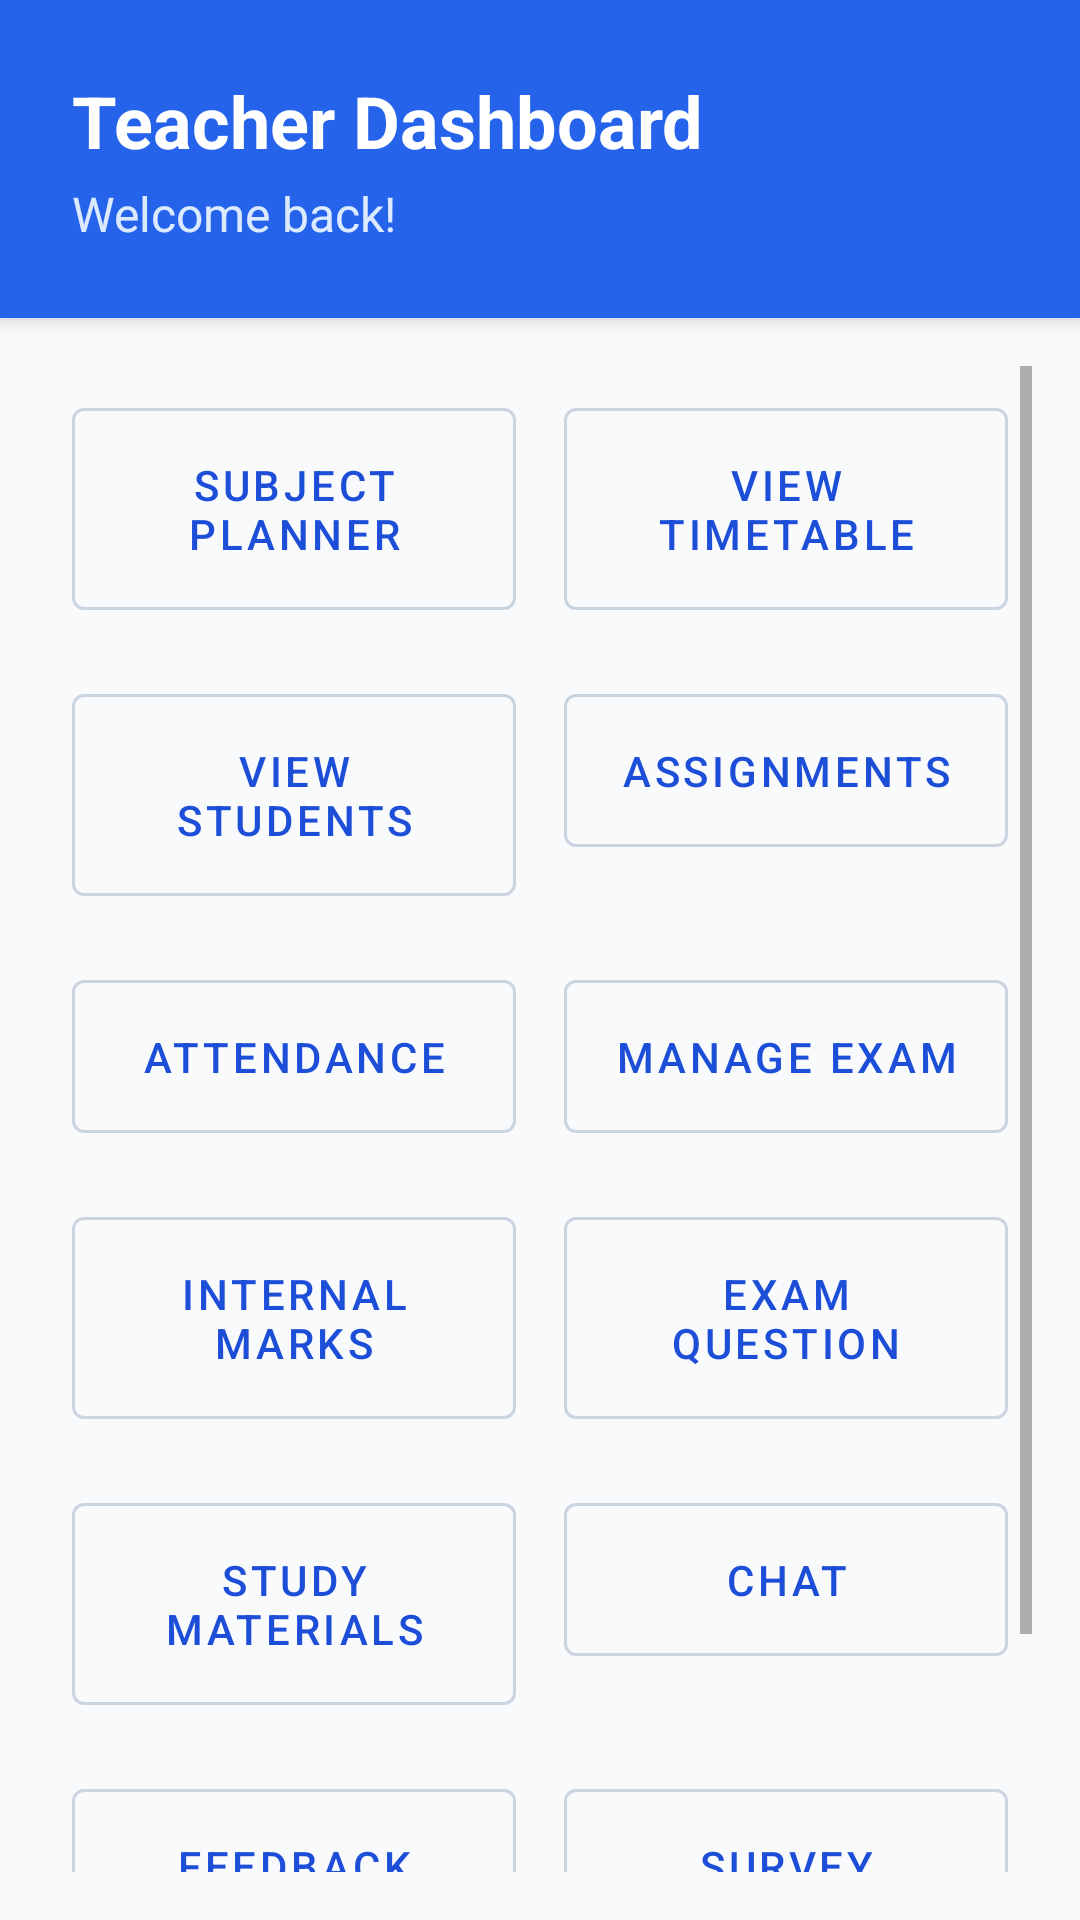

Layout XML and referenced resources for this Android screen:
<!-- AndroidManifest.xml: application theme Theme.AMSApplication -->
<!-- res/layout/activity_home_teacher.xml -->
<?xml version="1.0" encoding="utf-8"?>
<LinearLayout xmlns:android="http://schemas.android.com/apk/res/android"
    xmlns:app="http://schemas.android.com/apk/res-auto"
    android:layout_width="match_parent"
    android:layout_height="match_parent"
    android:orientation="vertical"
    android:background="@color/slate_50">

    
    <LinearLayout
        android:layout_width="match_parent"
        android:layout_height="wrap_content"
        android:orientation="vertical"
        android:padding="24dp"
        android:background="@color/primary"
        android:elevation="4dp">

        <TextView
            android:layout_width="wrap_content"
            android:layout_height="wrap_content"
            android:text="Teacher Dashboard"
            android:textColor="@color/white"
            android:textSize="24sp"
            android:textStyle="bold" />

        <TextView
            android:layout_width="wrap_content"
            android:layout_height="wrap_content"
            android:text="Welcome back!"
            android:textColor="@color/primary_light"
            android:textSize="16sp"
            android:layout_marginTop="4dp" />
    </LinearLayout>

    <ScrollView
        android:layout_width="match_parent"
        android:layout_height="match_parent"
        android:fillViewport="true"
        android:padding="16dp">

        <GridLayout
            android:layout_width="match_parent"
            android:layout_height="wrap_content"
            android:columnCount="2"
            android:rowCount="7"
            android:alignmentMode="alignMargins"
            android:columnOrderPreserved="false"
            android:useDefaultMargins="true">

            
            
            <com.google.android.material.button.MaterialButton
                android:id="@+id/button27"
                style="@style/Widget.MaterialComponents.Button.OutlinedButton"
                android:layout_width="0dp"
                android:layout_height="wrap_content"
                android:layout_columnWeight="1"
                android:layout_margin="8dp"
                android:padding="16dp"
                android:text="Subject Planner"
                android:textColor="@color/primary_dark"
                app:strokeColor="@color/slate_300" />

            <com.google.android.material.button.MaterialButton
                android:id="@+id/button24"
                style="@style/Widget.MaterialComponents.Button.OutlinedButton"
                android:layout_width="0dp"
                android:layout_height="wrap_content"
                android:layout_columnWeight="1"
                android:layout_margin="8dp"
                android:padding="16dp"
                android:text="View Timetable"
                android:textColor="@color/primary_dark"
                app:strokeColor="@color/slate_300" />

            <com.google.android.material.button.MaterialButton
                android:id="@+id/button28"
                style="@style/Widget.MaterialComponents.Button.OutlinedButton"
                android:layout_width="0dp"
                android:layout_height="wrap_content"
                android:layout_columnWeight="1"
                android:layout_margin="8dp"
                android:padding="16dp"
                android:text="View Students"
                android:textColor="@color/primary_dark"
                app:strokeColor="@color/slate_300" />

            <com.google.android.material.button.MaterialButton
                android:id="@+id/button29"
                style="@style/Widget.MaterialComponents.Button.OutlinedButton"
                android:layout_width="0dp"
                android:layout_height="wrap_content"
                android:layout_columnWeight="1"
                android:layout_margin="8dp"
                android:padding="16dp"
                android:text="Assignments"
                android:textColor="@color/primary_dark"
                app:strokeColor="@color/slate_300" />

            <com.google.android.material.button.MaterialButton
                android:id="@+id/button35"
                style="@style/Widget.MaterialComponents.Button.OutlinedButton"
                android:layout_width="0dp"
                android:layout_height="wrap_content"
                android:layout_columnWeight="1"
                android:layout_margin="8dp"
                android:padding="16dp"
                android:text="Attendance"
                android:textColor="@color/primary_dark"
                app:strokeColor="@color/slate_300" />

            <com.google.android.material.button.MaterialButton
                android:id="@+id/button31"
                style="@style/Widget.MaterialComponents.Button.OutlinedButton"
                android:layout_width="0dp"
                android:layout_height="wrap_content"
                android:layout_columnWeight="1"
                android:layout_margin="8dp"
                android:padding="16dp"
                android:text="Manage Exam"
                android:textColor="@color/primary_dark"
                app:strokeColor="@color/slate_300" />

            <com.google.android.material.button.MaterialButton
                android:id="@+id/button30"
                style="@style/Widget.MaterialComponents.Button.OutlinedButton"
                android:layout_width="0dp"
                android:layout_height="wrap_content"
                android:layout_columnWeight="1"
                android:layout_margin="8dp"
                android:padding="16dp"
                android:text="Internal Marks"
                android:textColor="@color/primary_dark"
                app:strokeColor="@color/slate_300" />

            <com.google.android.material.button.MaterialButton
                android:id="@+id/button50"
                style="@style/Widget.MaterialComponents.Button.OutlinedButton"
                android:layout_width="0dp"
                android:layout_height="wrap_content"
                android:layout_columnWeight="1"
                android:layout_margin="8dp"
                android:padding="16dp"
                android:text="Exam Question"
                android:textColor="@color/primary_dark"
                app:strokeColor="@color/slate_300" />

            <com.google.android.material.button.MaterialButton
                android:id="@+id/button32"
                style="@style/Widget.MaterialComponents.Button.OutlinedButton"
                android:layout_width="0dp"
                android:layout_height="wrap_content"
                android:layout_columnWeight="1"
                android:layout_margin="8dp"
                android:padding="16dp"
                android:text="Study Materials"
                android:textColor="@color/primary_dark"
                app:strokeColor="@color/slate_300" />

            <com.google.android.material.button.MaterialButton
                android:id="@+id/button37"
                style="@style/Widget.MaterialComponents.Button.OutlinedButton"
                android:layout_width="0dp"
                android:layout_height="wrap_content"
                android:layout_columnWeight="1"
                android:layout_margin="8dp"
                android:padding="16dp"
                android:text="Chat"
                android:textColor="@color/primary_dark"
                app:strokeColor="@color/slate_300" />

            <com.google.android.material.button.MaterialButton
                android:id="@+id/button33"
                style="@style/Widget.MaterialComponents.Button.OutlinedButton"
                android:layout_width="0dp"
                android:layout_height="wrap_content"
                android:layout_columnWeight="1"
                android:layout_margin="8dp"
                android:padding="16dp"
                android:text="Feedback"
                android:textColor="@color/primary_dark"
                app:strokeColor="@color/slate_300" />

            <com.google.android.material.button.MaterialButton
                android:id="@+id/button34"
                style="@style/Widget.MaterialComponents.Button.OutlinedButton"
                android:layout_width="0dp"
                android:layout_height="wrap_content"
                android:layout_columnWeight="1"
                android:layout_margin="8dp"
                android:padding="16dp"
                android:text="Survey"
                android:textColor="@color/primary_dark"
                app:strokeColor="@color/slate_300" />

            <com.google.android.material.button.MaterialButton
                android:id="@+id/button36"
                style="@style/Widget.MaterialComponents.Button.OutlinedButton"
                android:layout_width="0dp"
                android:layout_height="wrap_content"
                android:layout_columnWeight="1"
                android:layout_margin="8dp"
                android:padding="16dp"
                android:text="View Profile"
                android:textColor="@color/primary_dark"
                app:strokeColor="@color/slate_300" />

            <com.google.android.material.button.MaterialButton
                android:id="@+id/button23"
                android:layout_width="0dp"
                android:layout_height="wrap_content"
                android:layout_columnWeight="1"
                android:layout_margin="8dp"
                android:padding="16dp"
                android:text="Logout"
                android:backgroundTint="@color/danger"
                android:textColor="@color/white" />

        </GridLayout>
    </ScrollView>
</LinearLayout>
<!-- resources referenced by this layout -->
<resources>
  <color name="danger">#F43F5E</color>
  <color name="primary">#2563EB</color>
  <color name="primary_dark">#1D4ED8</color>
  <color name="primary_light">#DBEAFE</color>
  <color name="slate_300">#CBD5E1</color>
  <color name="slate_50">#F8FAFC</color>
  <color name="white">#FFFFFF</color>
  <style name="Theme.AMSApplication" parent="Theme.MaterialComponents.DayNight.NoActionBar">
          
          <item name="colorPrimary">@color/primary</item>
          <item name="colorPrimaryVariant">@color/primary_dark</item>
          <item name="colorOnPrimary">@color/white</item>
          
          <item name="colorSecondary">@color/secondary</item>
          <item name="colorSecondaryVariant">@color/secondary_dark</item>
          <item name="colorOnSecondary">@color/white</item>
          
          <item name="android:statusBarColor" tools:targetApi="l">?attr/colorPrimaryVariant</item>
          
      </style>
  <color name="secondary">#7C3AED</color>
  <color name="secondary_dark">#6D28D9</color>
</resources>
